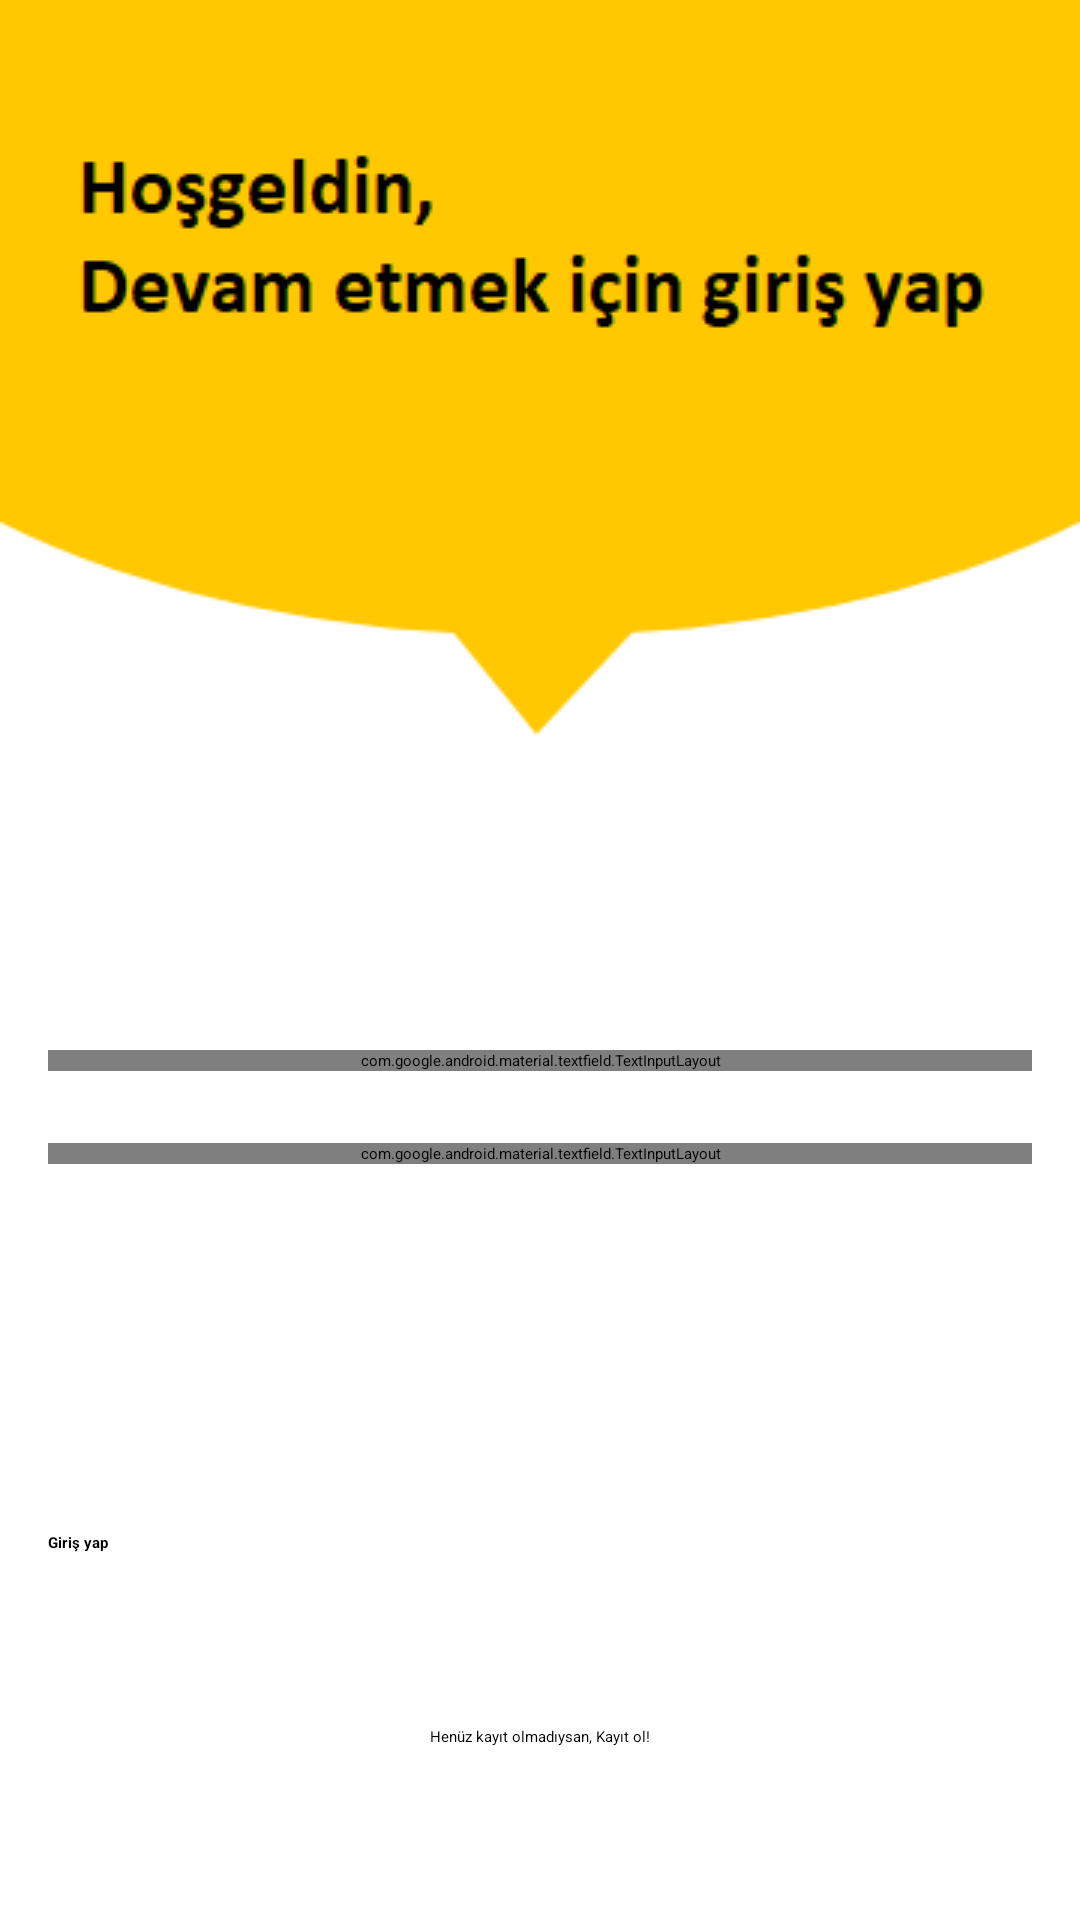

Android layout source for this screen:
<!-- AndroidManifest.xml: application theme Theme.AnswerAndQuestion -->
<!-- res/layout/activity_sign_in.xml -->
<?xml version="1.0" encoding="utf-8"?>
<androidx.constraintlayout.widget.ConstraintLayout xmlns:android="http://schemas.android.com/apk/res/android"
    xmlns:app="http://schemas.android.com/apk/res-auto"
    xmlns:tools="http://schemas.android.com/tools"
    android:layout_width="match_parent"
    android:layout_height="match_parent"
    android:background="@drawable/signin_screen"
    tools:context=".SignInActivity">


    <com.google.android.material.textfield.TextInputLayout
        android:id="@+id/emailLayout"
        style="@style/LoginTextInputOuterFieldStyle"
        android:layout_width="match_parent"
        android:layout_height="wrap_content"
        android:layout_marginHorizontal="16dp"
        android:layout_marginTop="350dp"
        app:boxStrokeColor="@color/yellow"
        app:hintTextColor="@color/yellow"
        app:layout_constraintEnd_toEndOf="parent"
        app:layout_constraintHorizontal_bias="0.5"
        app:layout_constraintStart_toStartOf="parent"
        app:layout_constraintTop_toTopOf="parent">

        <com.google.android.material.textfield.TextInputEditText
            android:id="@+id/emailEt"
            style="@style/LoginTextInputInnerFieldStyle"
            android:layout_width="match_parent"
            android:layout_height="wrap_content"
            android:hint="Emailinizi yazın"
            android:inputType="textEmailAddress" />
    </com.google.android.material.textfield.TextInputLayout>

    <com.google.android.material.textfield.TextInputLayout
        android:id="@+id/passwordLayout"
        style="@style/LoginTextInputOuterFieldStyle"
        android:layout_width="match_parent"
        android:layout_height="wrap_content"
        android:layout_marginHorizontal="16dp"
        android:layout_marginTop="24dp"
        app:boxStrokeColor="@color/yellow"
        app:hintTextColor="@color/yellow"
        app:layout_constraintEnd_toEndOf="parent"
        app:layout_constraintHorizontal_bias="0.5"
        app:layout_constraintStart_toStartOf="parent"
        app:layout_constraintTop_toBottomOf="@id/emailLayout"
        app:passwordToggleEnabled="true">

        <com.google.android.material.textfield.TextInputEditText
            android:id="@+id/passET"
            style="@style/LoginTextInputInnerFieldStyle"
            android:layout_width="match_parent"
            android:layout_height="wrap_content"
            android:hint="Şifrenizi yazın"
            android:inputType="textPassword" />
    </com.google.android.material.textfield.TextInputLayout>

    <androidx.appcompat.widget.AppCompatButton
        android:id="@+id/button"
        android:layout_width="0dp"
        android:layout_height="wrap_content"
        android:layout_marginHorizontal="16dp"
        android:background="@color/yellow"
        android:text="Giriş yap"
        android:textColor="@color/black"
        android:textStyle="bold"
        app:layout_constraintBottom_toBottomOf="parent"
        app:layout_constraintEnd_toEndOf="parent"
        app:layout_constraintHorizontal_bias="0.5"
        app:layout_constraintStart_toStartOf="parent"
        app:layout_constraintTop_toBottomOf="@+id/passwordLayout" />

    <TextView
        android:id="@+id/textView"
        android:layout_width="wrap_content"
        android:layout_height="wrap_content"
        android:textColor="@color/black"
        android:text="Henüz kayıt olmadıysan, Kayıt ol!"
        app:layout_constraintBottom_toBottomOf="parent"
        app:layout_constraintEnd_toEndOf="parent"
        app:layout_constraintHorizontal_bias="0.5"
        app:layout_constraintStart_toStartOf="parent"
        app:layout_constraintTop_toBottomOf="@+id/button" />

</androidx.constraintlayout.widget.ConstraintLayout>
<!-- resources referenced by this layout -->
<resources>
  <!-- drawable signin_screen: png bitmap (drawable, 8633 bytes) -->
  <style name="LoginTextInputInnerFieldStyle" parent="Widget.MaterialComponents.TextInputLayout.OutlinedBox">
          <item name="android:layout_width">match_parent</item>
          <item name="android:layout_height">wrap_content</item>
          <item name="android:textColor">@color/black</item>
          <item name="android:textColorHint">@color/black</item>
          <item name="android:maxLines">1</item>
          <item name="android:textSize">14sp</item>
          <item name="android:singleLine">true</item>
      </style>
  <style name="LoginTextInputOuterFieldStyle" parent="Widget.MaterialComponents.TextInputLayout.OutlinedBox">
          <item name="android:layout_width">match_parent</item>
          <item name="android:layout_height">wrap_content</item>
          <item name="android:layout_marginTop">15dp</item>
          <item name="android:layout_marginBottom">15dp</item>
      </style>
  <!-- not gathered from this repository: default colours our renderer supplied (Android Studio template values) -->
  <color name="black">#FF000000</color>
</resources>
